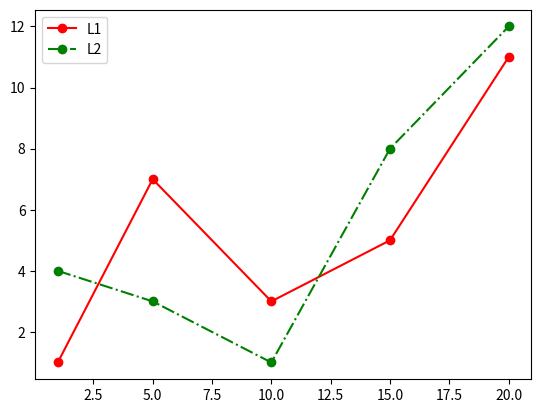

This chart was generated by the following Python code:
import matplotlib.pyplot as plt

# Исходный набор данных
x = [1, 5, 10, 15, 20]
y1 = [1, 7, 3, 5, 11]
y2 = [4, 3, 1, 8, 12]

plt.plot(x, y1, 'o-r')
plt.plot(x, y2, 'o-.g')
plt.legend(['L1', 'L2'])

plt.show()